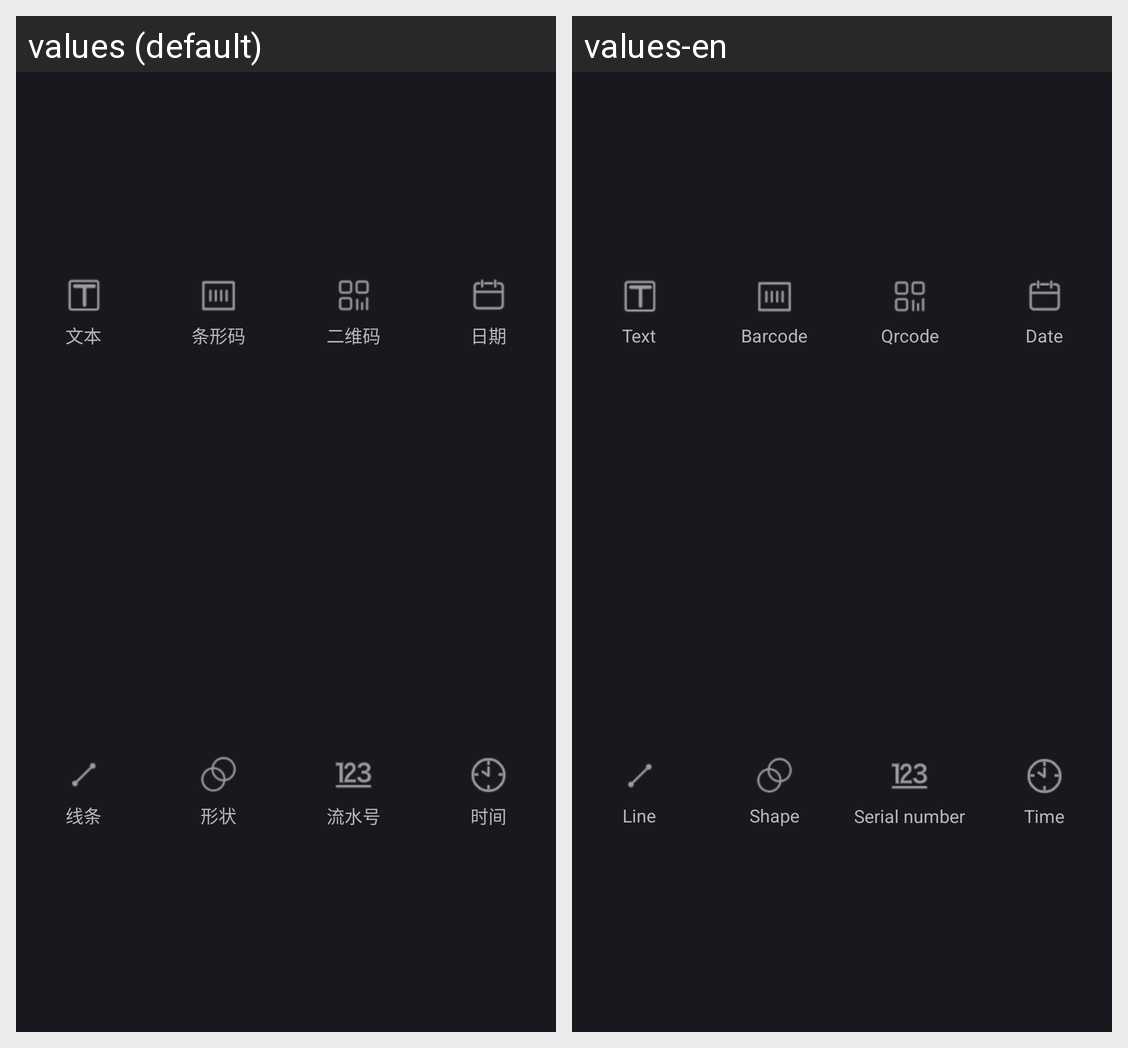

Here is an Android app screen in its default locale and in the app's own translations. Write out the translated-string differences for the strings that appear on this screen.
Android screen res/layout/edit_func_insert_fragment.xml rendered under 2 locales, left to right: values (default), values-en. Device: Nexus 5 (rendered at 1080×1920; each locale shown at half size, 540×960, under a caption strip naming it); theme Theme.Printer.
Strings drawn on this screen, with the default value and each locale's value (text and hints the layout hard-codes, and strings that could not be matched under every locale, appear in the picture but are not listed):

attr_insert_text
  values: 文本
  values-en: Text

attr_insert_bar_code
  values: 条形码
  values-en: Barcode

attr_insert_qr_code
  values: 二维码
  values-en: Qrcode

attr_insert_date
  values: 日期
  values-en: Date

attr_insert_line
  values: 线条
  values-en: Line

attr_insert_shape
  values: 形状
  values-en: Shape

attr_insert_serial_number
  values: 流水号
  values-en: Serial number

attr_insert_time
  values: 时间
  values-en: Time
